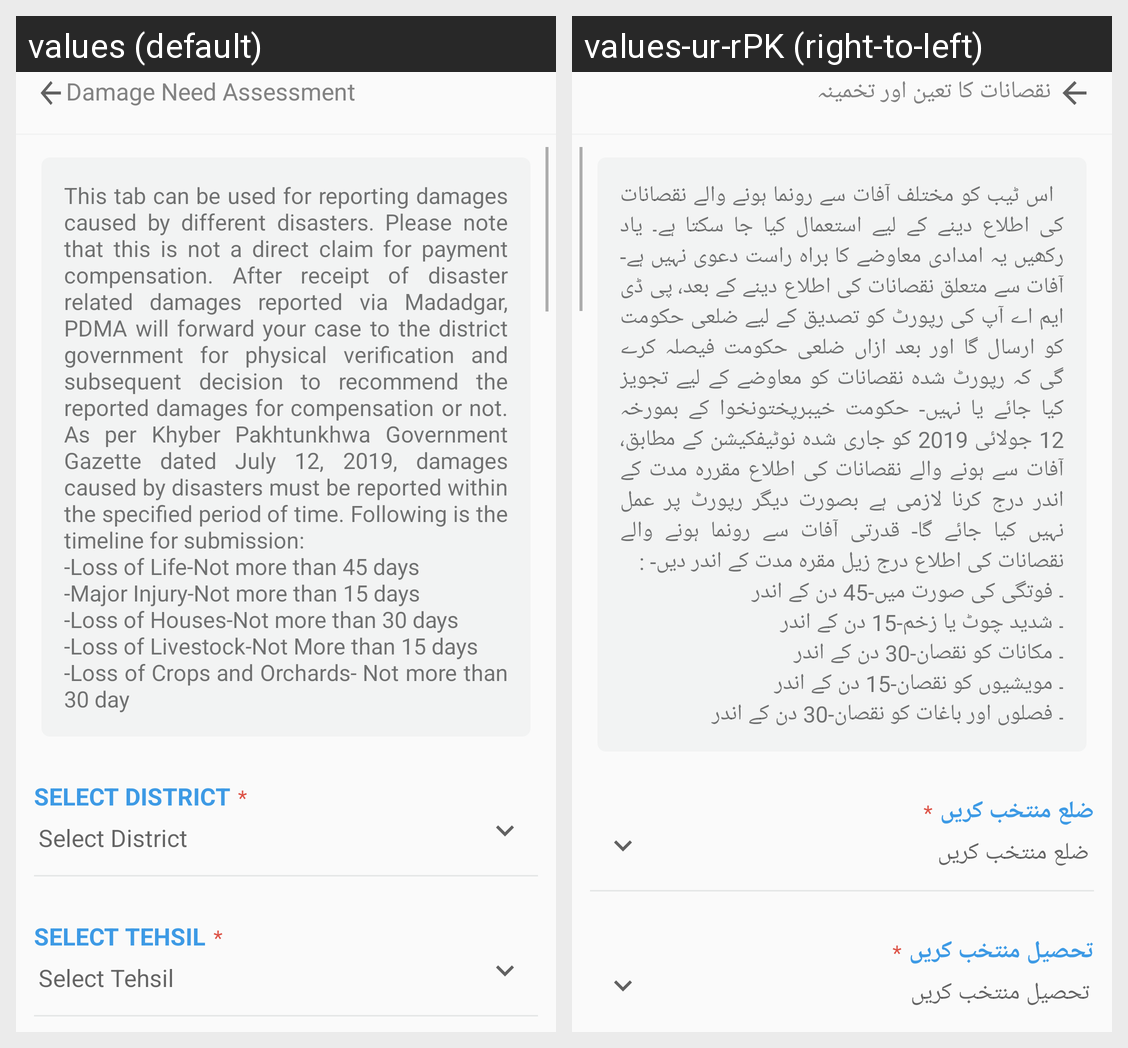

The same Android screen rendered under two of its app's locales, left to right. List the strings drawn on it with the default value and each locale's translation.
Android screen res/layout/demgneedassesment.xml rendered under 2 locales, left to right: values (default), values-ur-rPK (right-to-left). Device: Nexus 5 (rendered at 1080×1920; each locale shown at half size, 540×960, under a caption strip naming it); theme AppTheme.
Strings drawn on this screen, with the default value and each locale's value (text and hints the layout hard-codes, and strings that could not be matched under every locale, appear in the picture but are not listed):

s_dna
  values: Damage Need Assessment
  values-ur-rPK: نقصانات کا تعین اور تخمینہ

DNA_alert
  values: This tab can be used for reporting damages caused by different disasters. Please note that this is not a direct claim for payment compensation. After receipt of disaster related damages reported via Madadgar, PDMA will forward your case to the district government for physical verification and subsequent decision to recommend the reported damages for compensation or not. As per Khyber Pakhtunkhwa …[clipped]
  values-ur-rPK: 	اس ٹیب کو مختلف آفات سے رونما ہونے والے نقصانات کی اطلاع دینے کے لیے استعمال کیا جا سکتا ہے۔ یاد رکھیں یہ امدادی معاوضے کا براہ راست دعوی نہیں ہے- آفات سے متعلق نقصانات کی اطلاع دینے کے بعد، پی ڈی ایم اے آپ کی رپورٹ کو تصدیق کے لیے ضلعی حکومت کو ارسال گا اور بعد ازاں ضلعی حکومت فیصلہ کرے گی کہ رپورٹ شدہ نقصانات کو معاوضے کے لیے تجویز کیا جائے یا نہیں- حکومت خیبرپختونخوا کے بمورخہ 12 جولائی 2019 …[clipped]

dna1
  values: Select District
  values-ur-rPK: ضلع منتخب کریں

dna2
  values: Select Tehsil
  values-ur-rPK: تحصیل منتخب کریں
